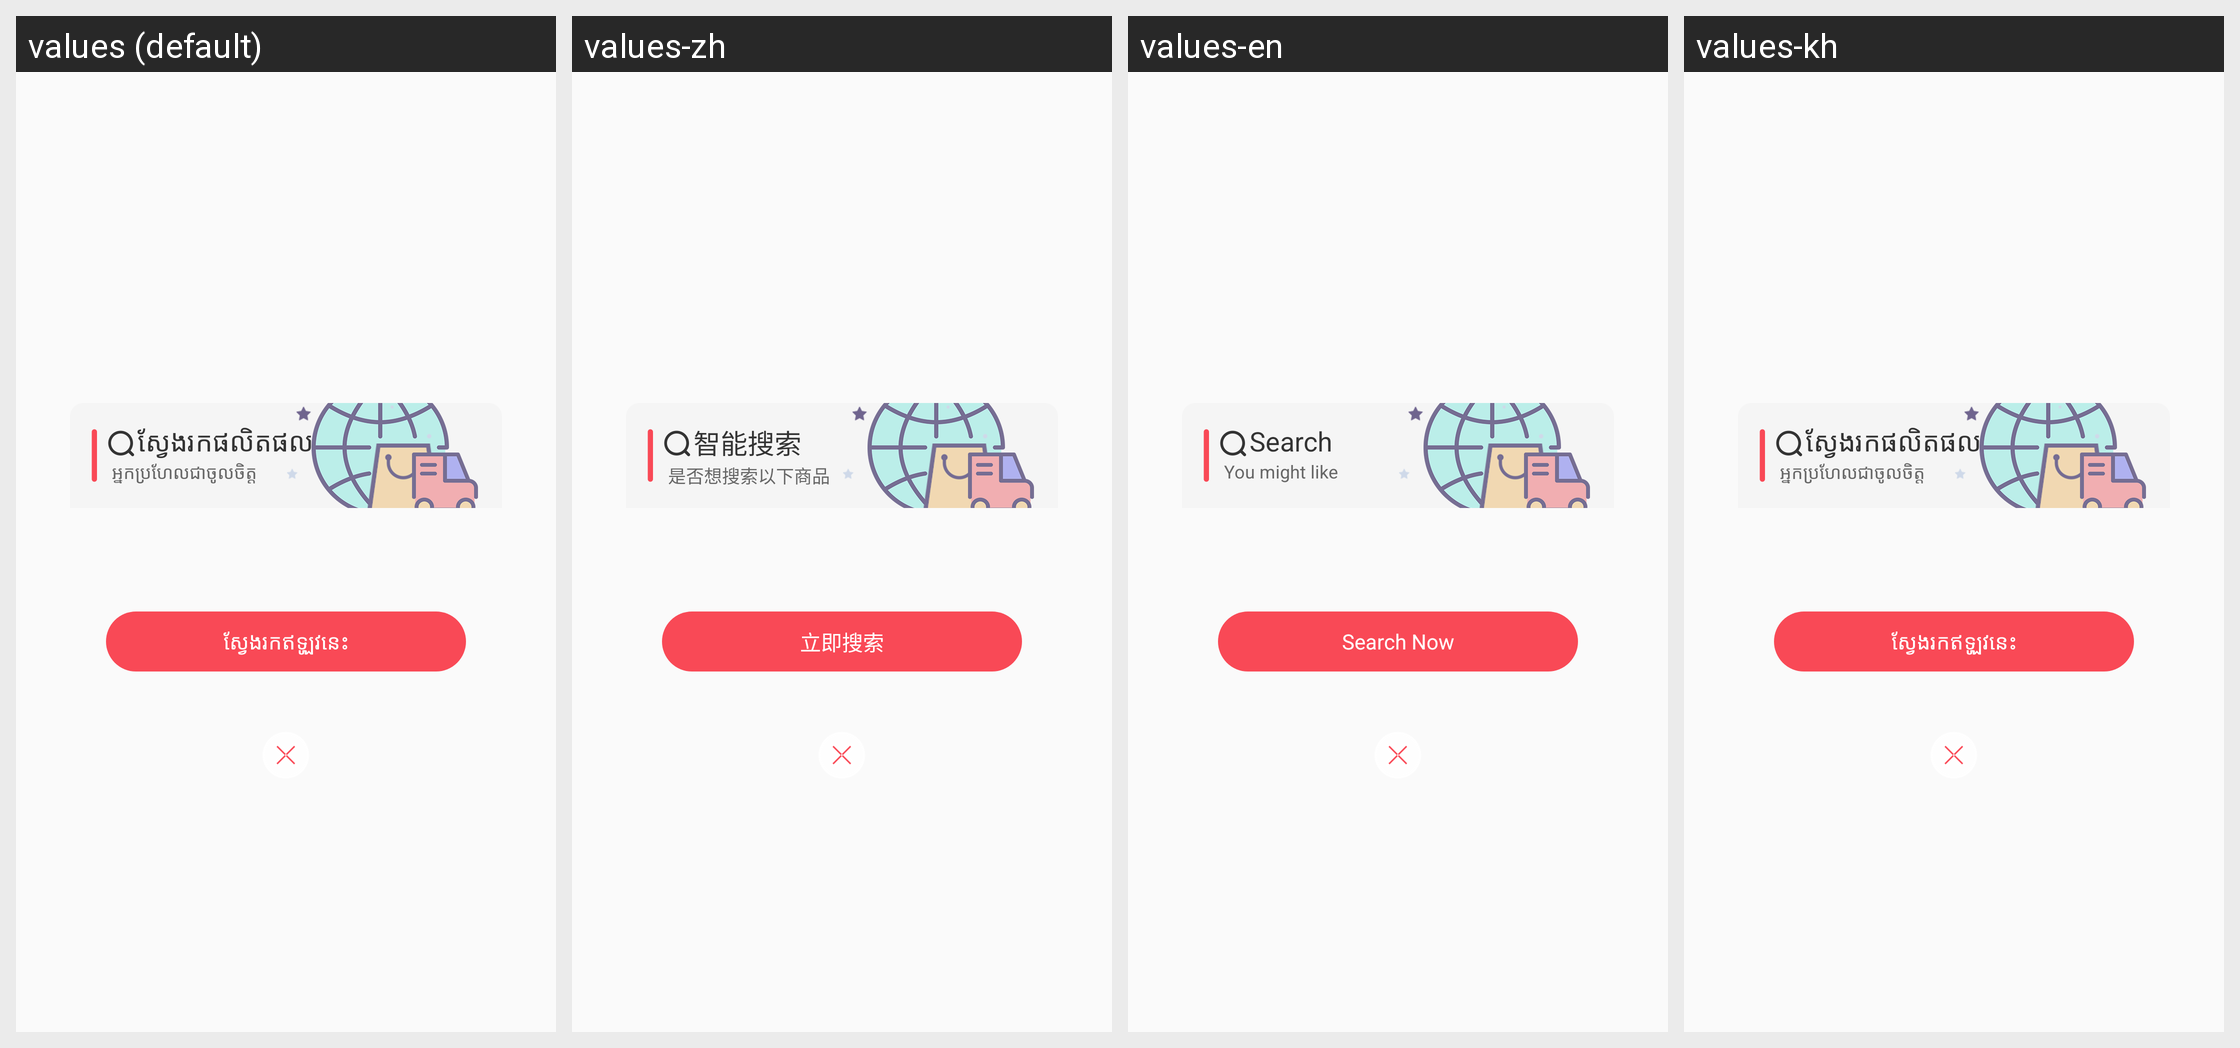

Locale-by-locale string values for the Android screen shown in this grid:
Android screen res/layout/dialog_clip_search.xml rendered under 4 locales, left to right: values (default), values-zh, values-en, values-kh. Device: Nexus 5 (rendered at 1080×1920; each locale shown at half size, 540×960, under a caption strip naming it); theme AppTheme.
Strings drawn on this screen, with the default value and each locale's value (text and hints the layout hard-codes, and strings that could not be matched under every locale, appear in the picture but are not listed):

label_intelligent_search
  values: ស្វែងរកផលិតផល
  values-zh: 智能搜索
  values-en: Search
  values-kh: ស្វែងរក​ផលិតផល

label_intelligent_search_tips
  values: អ្នកប្រហែលជាចូលចិត្ត
  values-zh: 是否想搜索以下商品
  values-en: You might like
  values-kh: អ្នកប្រហែលជាចូលចិត្ត

label_search_now
  values: ស្វែងរកឥឡូវនេះ
  values-zh: 立即搜索
  values-en: Search Now
  values-kh: ស្វែងរកឥឡូវនេះ
